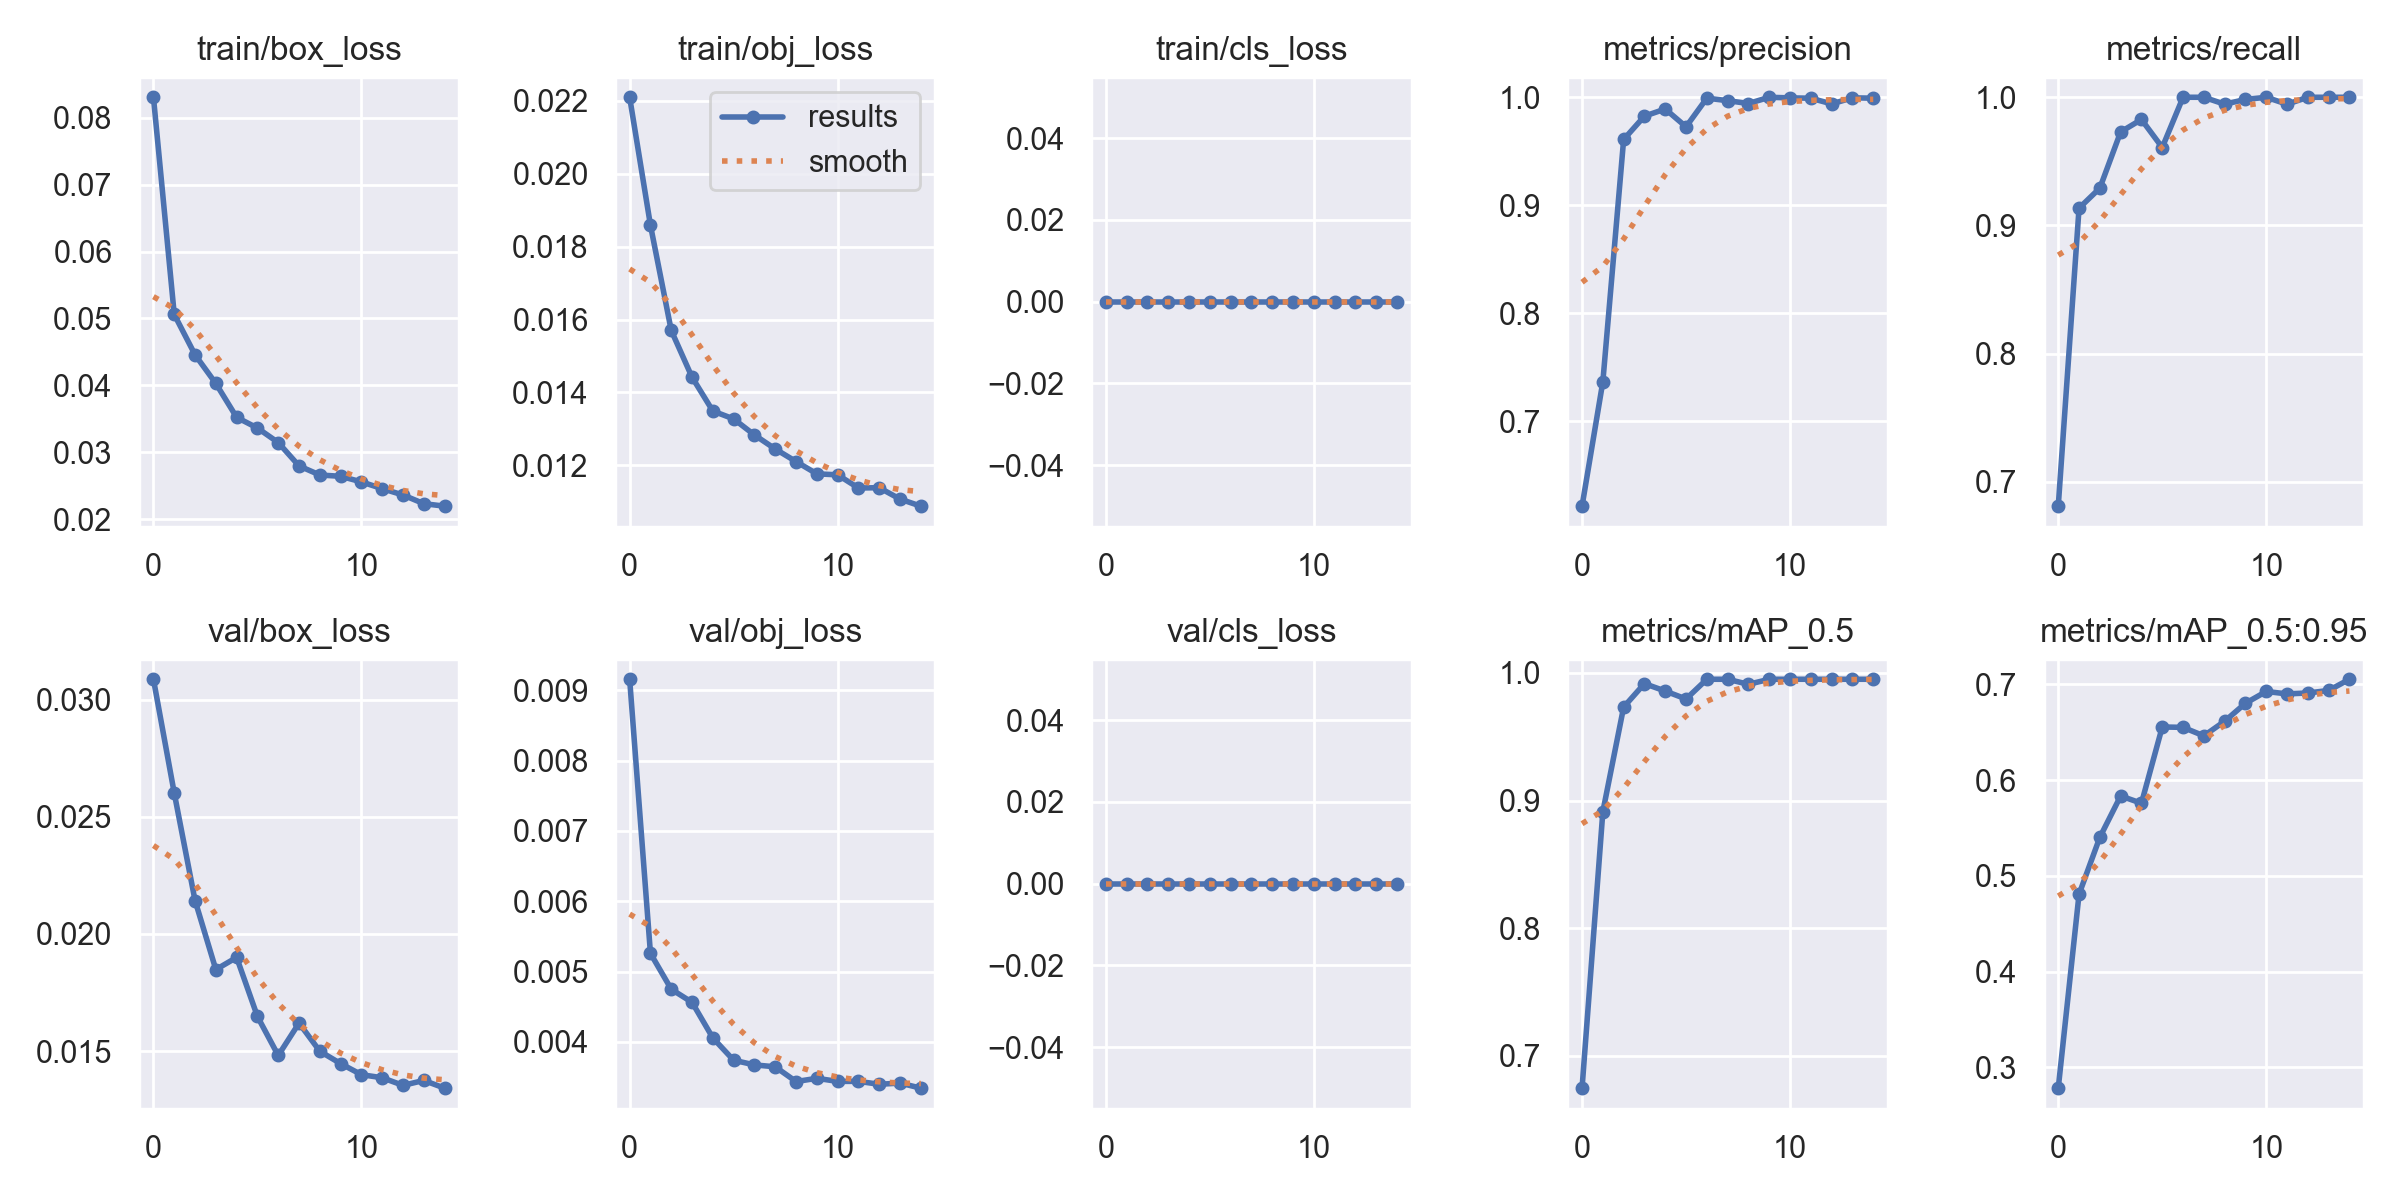

The table this chart was drawn from, first rows:
epoch, train/box_loss, train/obj_loss, train/cls_loss, metrics/precision, metrics/recall, metrics/mAP_0.5, metrics/mAP_0.5:0.95, val/box_loss, val/obj_loss, val/cls_loss, x/lr0, x/lr1, x/lr2
0, 0.08309, 0.0221, 0, 0.6211, 0.6811, 0.6748, 0.2782, 0.03087, 0.009156, 0, 0.07032, 0.003298, 0.003298
1, 0.0506, 0.01859, 0, 0.7364, 0.9135, 0.8913, 0.4808, 0.02601, 0.005259, 0, 0.03988, 0.006194, 0.006194
2, 0.04457, 0.0157, 0, 0.9609, 0.9292, 0.9732, 0.5403, 0.02142, 0.004749, 0, 0.009004, 0.008649, 0.008649
3, 0.04028, 0.01442, 0, 0.9825, 0.973, 0.9916, 0.5835, 0.01848, 0.004562, 0, 0.00802, 0.00802, 0.00802
4, 0.03522, 0.01349, 0, 0.9891, 0.9827, 0.9858, 0.5759, 0.019, 0.004056, 0, 0.00802, 0.00802, 0.00802
5, 0.03362, 0.01327, 0, 0.9726, 0.9608, 0.9796, 0.6556, 0.01648, 0.003739, 0, 0.00736, 0.00736, 0.00736
6, 0.03144, 0.01283, 0, 0.9992, 1, 0.995, 0.6552, 0.01481, 0.003673, 0, 0.0067, 0.0067, 0.0067
7, 0.02795, 0.01245, 0, 0.9969, 1, 0.995, 0.6463, 0.0162, 0.003645, 0, 0.00604, 0.00604, 0.00604
8, 0.02659, 0.0121, 0, 0.9942, 0.9946, 0.991, 0.6615, 0.01499, 0.003436, 0, 0.00538, 0.00538, 0.00538
9, 0.0264, 0.01176, 0, 1, 0.9983, 0.995, 0.6803, 0.01447, 0.003482, 0, 0.00472, 0.00472, 0.00472
10, 0.02556, 0.01174, 0, 0.9994, 1, 0.995, 0.6927, 0.01399, 0.003438, 0, 0.00406, 0.00406, 0.00406
11, 0.02455, 0.01138, 0, 0.9991, 0.9946, 0.995, 0.6901, 0.01386, 0.003439, 0, 0.0034, 0.0034, 0.0034
12, 0.0236, 0.01138, 0, 0.9939, 1, 0.995, 0.6911, 0.01354, 0.003397, 0, 0.00274, 0.00274, 0.00274
13, 0.0223, 0.01107, 0, 0.9995, 1, 0.995, 0.6937, 0.01375, 0.003414, 0, 0.00208, 0.00208, 0.00208
14, 0.02193, 0.01088, 0, 0.9992, 1, 0.995, 0.7054, 0.01342, 0.003342, 0, 0.00142, 0.00142, 0.00142
